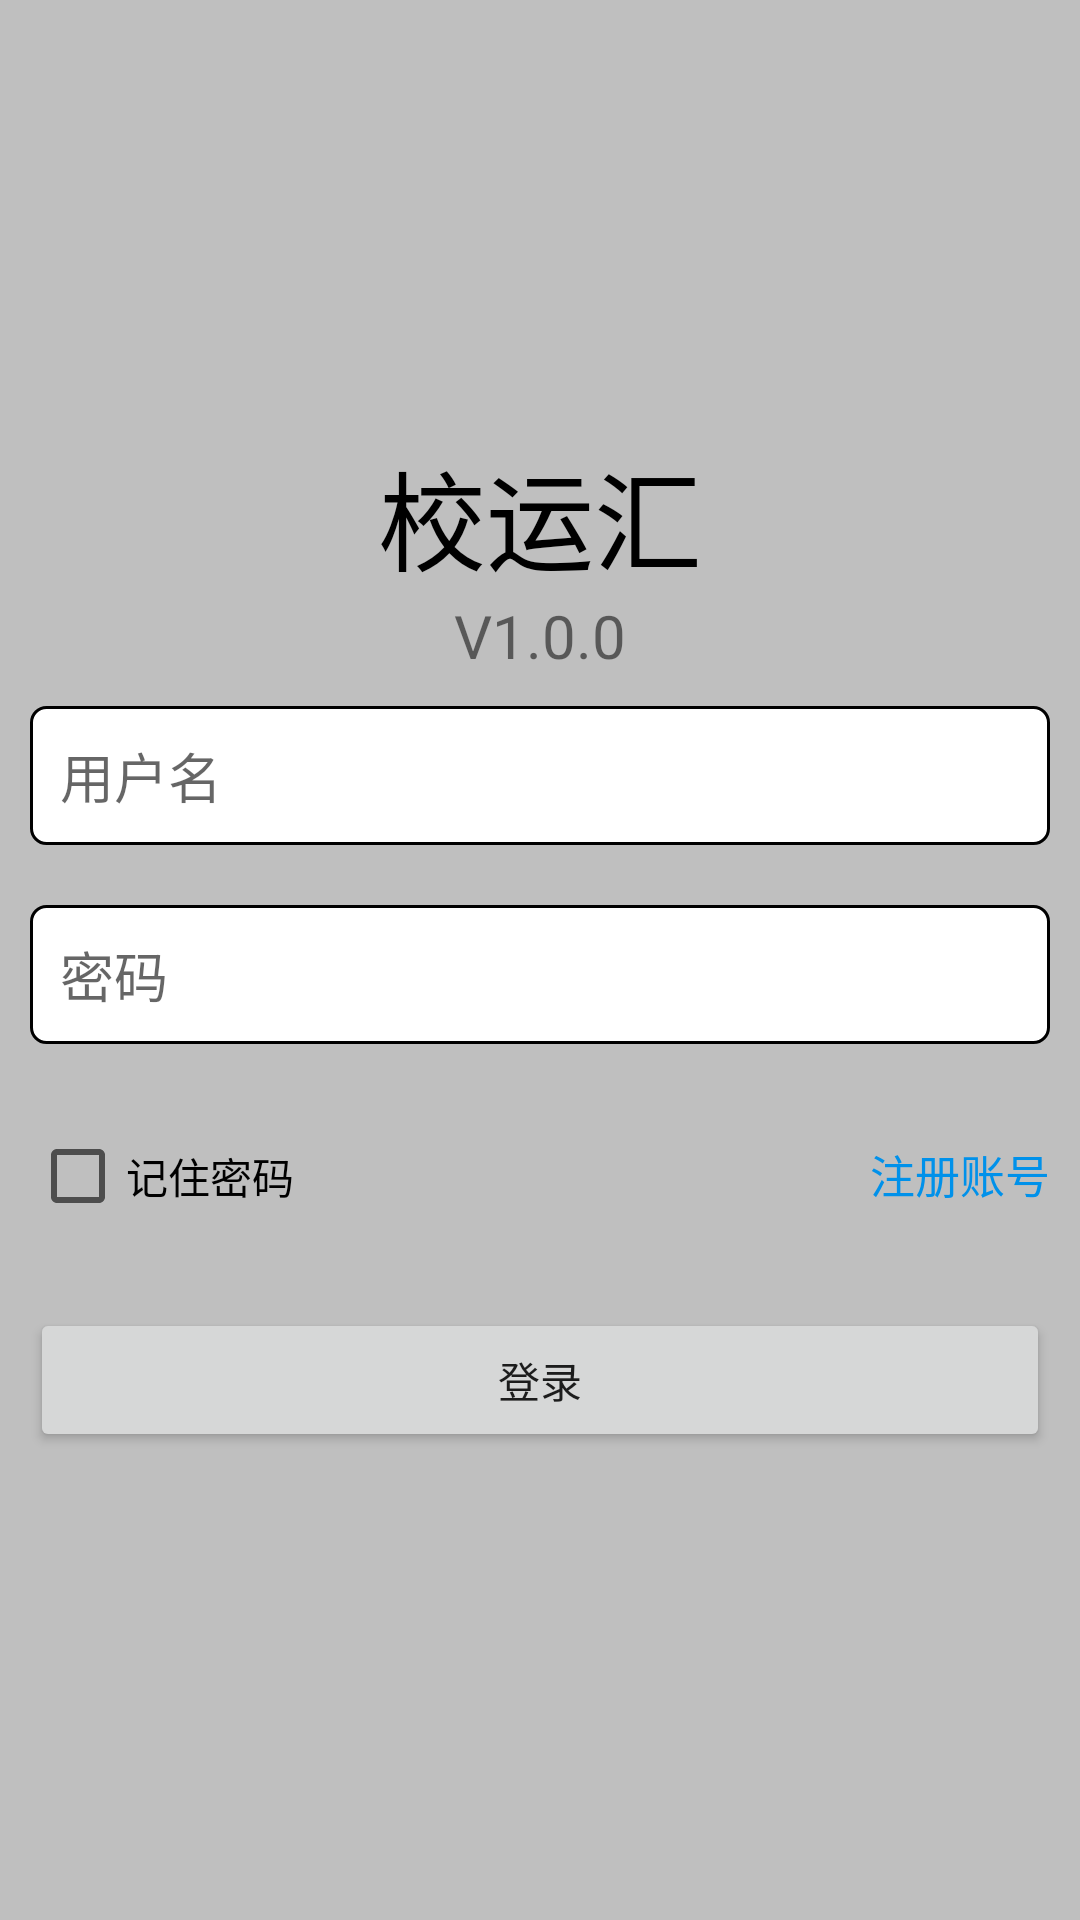

Android layout source for this screen:
<!-- AndroidManifest.xml: application theme Theme.校运汇 -->
<!-- res/layout/activity_login.xml -->
<?xml version="1.0" encoding="utf-8"?>
<RelativeLayout xmlns:android="http://schemas.android.com/apk/res/android"
    xmlns:app="http://schemas.android.com/apk/res-auto"
    xmlns:tools="http://schemas.android.com/tools"
    android:layout_width="match_parent"
    android:layout_height="match_parent"
    tools:context=".Login"
    android:orientation="horizontal"
    android:id="@+id/login_layout"
    android:focusable="true"
    android:focusableInTouchMode="true">


    <com.example.SportApp.CustomVideoView
        android:id="@+id/videoView"
        android:layout_width="match_parent"
        android:layout_height="match_parent" />

    <View
        android:layout_width="match_parent"
        android:layout_height="match_parent"
        android:background="#ffffff"
        android:alpha=".5" />

    <LinearLayout
        android:layout_width="match_parent"
        android:layout_height="wrap_content"
        android:orientation="vertical"
        android:layout_gravity="center_vertical"
        android:layout_marginBottom="10dp"
        android:layout_centerVertical="true">

        <TextView
            android:id="@+id/title"
            android:layout_width="match_parent"
            android:layout_height="wrap_content"
            android:gravity="center"
            android:text="校运汇"
            android:textSize="36dp"
            android:textColor="@color/black"/>

        <TextView
            android:id="@+id/version"
            android:layout_width="match_parent"
            android:layout_height="wrap_content"
            android:gravity="center"
            android:text="V1.0.0"
            android:textSize="20dp"/>

        <EditText
            android:id="@+id/editTextUsername"
            android:layout_width="match_parent"
            android:layout_height="wrap_content"
            android:hint="用户名"
            android:padding="10dp"
            android:layout_margin="10dp"
            android:background="@drawable/textviewshape"/>

        <EditText
            android:id="@+id/editTextPassword"
            android:layout_width="match_parent"
            android:layout_height="wrap_content"
            android:hint="密码"
            android:padding="10dp"
            android:layout_margin="10dp"
            android:background="@drawable/textviewshape"/>

        <LinearLayout
            android:layout_width="match_parent"
            android:layout_height="match_parent"
            android:orientation="horizontal">

            <CheckBox
                android:id="@+id/remember_checkbox"
                android:layout_width="wrap_content"
                android:layout_height="wrap_content"
                android:text="记住密码"
                android:layout_margin="10dp"/>

            <TextView
                android:id="@+id/to_register_button"
                android:layout_width="match_parent"
                android:layout_height="wrap_content"
                android:layout_margin="10dp"
                android:gravity="right"
                android:text="注册账号"
                android:textColor="#0091EA"
                android:textSize="15dp" />
        </LinearLayout>

        <Button
            android:id="@+id/login_button"
            android:layout_width="match_parent"
            android:layout_height="wrap_content"
            android:layout_margin="10dp"
            android:layout_weight="1"
            android:text="登录" />

    </LinearLayout>

</RelativeLayout>
<!-- resources referenced by this layout -->
<resources>
  <!-- drawable background: jpg bitmap (drawable, 10513 bytes) -->
  <!-- drawable textviewshape (drawable) -->
  <?xml version="1.0" encoding="utf-8"?>
  <shape xmlns:android="http://schemas.android.com/apk/res/android">
  
      
      <solid android:color="#FFFFFF" />
  
      
      <stroke
          android:width="1dp"
          android:color="#000000" />
  
      
      <corners
          android:bottomLeftRadius="5dp"
          android:bottomRightRadius="5dp"
          android:topLeftRadius="5dp"
          android:topRightRadius="5dp" />
  
      
      <padding
          android:bottom="5dp"
          android:left="5dp"
          android:right="5dp"
          android:top="5dp" />
  
  </shape>
  <style name="Theme.校运汇" parent="Theme.MaterialComponents.DayNight.DarkActionBar">
          
          <item name="colorPrimary">@color/teal_700</item>
          <item name="colorPrimaryVariant">@color/teal_700</item>
          <item name="colorOnPrimary">@color/white</item>
          
          <item name="colorSecondary">@color/teal_200</item>
          <item name="colorSecondaryVariant">@color/teal_700</item>
          <item name="colorOnSecondary">@color/black</item>
          
          <item name="android:statusBarColor" tools:targetApi="l">?attr/colorPrimaryVariant</item>
          
      </style>
  <!-- not gathered from this repository: default colours our renderer supplied (Android Studio template values) -->
  <color name="teal_200">#FF03DAC5</color>
  <color name="teal_700">#FF018786</color>
  <color name="black">#FF000000</color>
  <color name="white">#FFFFFFFF</color>
</resources>
